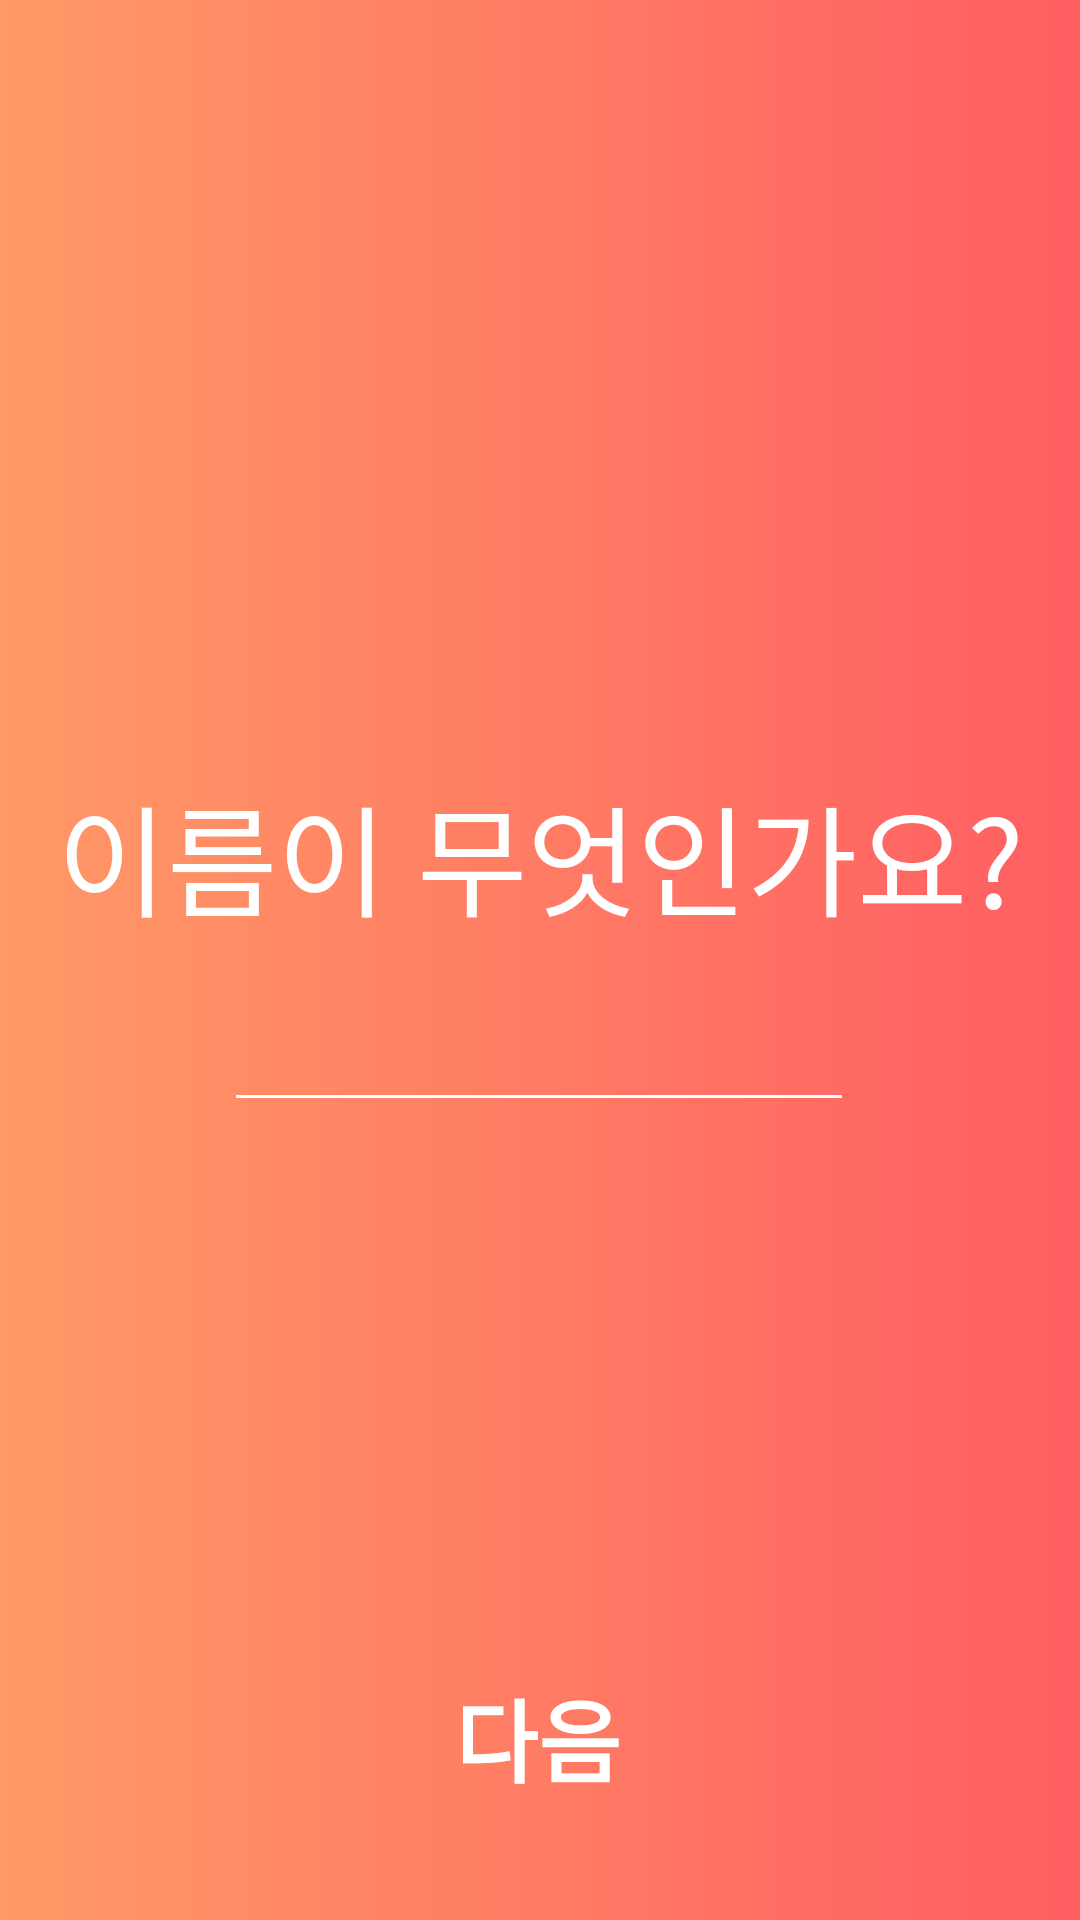

Layout XML and referenced resources for this Android screen:
<!-- AndroidManifest.xml: application theme AppTheme -->
<!-- res/layout/fragment_user_data.xml -->
<?xml version="1.0" encoding="utf-8"?>
<androidx.constraintlayout.widget.ConstraintLayout xmlns:android="http://schemas.android.com/apk/res/android"
    xmlns:app="http://schemas.android.com/apk/res-auto"
    xmlns:tools="http://schemas.android.com/tools"
    android:layout_width="match_parent"
    android:layout_height="match_parent"
    android:background="@drawable/music_list">

    <TextView
        android:id="@+id/textView2"
        android:layout_width="wrap_content"
        android:layout_height="wrap_content"
        android:layout_marginTop="256dp"
        android:fontFamily="@font/nixgon_font"
        android:text="이름이 무엇인가요?"
        android:textColor="@color/colorWhite"
        android:textSize="40dp"
        app:layout_constraintEnd_toEndOf="parent"
        app:layout_constraintStart_toStartOf="parent"
        app:layout_constraintTop_toTopOf="parent" />

    <EditText
        android:id="@+id/user_data"
        android:layout_width="wrap_content"
        android:layout_height="wrap_content"
        android:ems="10"
        android:gravity="center"
        android:textColor="@color/colorWhite"
        android:theme="@style/EditTheme"
        app:layout_constraintBottom_toBottomOf="parent"
        app:layout_constraintEnd_toEndOf="parent"
        app:layout_constraintHorizontal_bias="0.497"
        app:layout_constraintStart_toStartOf="parent"
        app:layout_constraintTop_toBottomOf="@+id/textView2"
        app:layout_constraintVertical_bias="0.064" />

    <Button
        android:id="@+id/next_button2"
        android:layout_width="wrap_content"
        android:layout_height="wrap_content"
        android:layout_marginTop="37dp"
        android:background="@android:color/transparent"
        android:fontFamily="@font/nixgon_font"
        android:text="다음"
        android:textColor="@color/colorWhite"
        android:textSize="30dp"
        android:textStyle="bold"
        app:layout_constraintBottom_toBottomOf="parent"
        app:layout_constraintEnd_toEndOf="parent"
        app:layout_constraintHorizontal_bias="0.498"
        app:layout_constraintStart_toStartOf="parent"
        app:layout_constraintTop_toBottomOf="@+id/user_data"
        app:layout_constraintVertical_bias="0.796" />

</androidx.constraintlayout.widget.ConstraintLayout>
<!-- resources referenced by this layout -->
<resources>
  <color name="colorWhite">#FFFFFF</color>
  <!-- drawable music_list (drawable) -->
  <?xml version="1.0" encoding="utf-8"?>
  <shape xmlns:android="http://schemas.android.com/apk/res/android">
  
      <size
          android:width="500dp"
          android:height="500dp"
          />
  
      <solid
          android:color="@color/colorWhite"
          />
  
      <gradient
          android:startColor="#ff9966"
          android:endColor="#ff5e62"
          />
  </shape>
  <style name="EditTheme" parent="Theme.AppCompat.Light.NoActionBar">
  
          <item name="colorAccent">@color/colorWhite</item>
          <item name="colorControlNormal">@color/colorWhite</item>
  
      </style>
  <style name="AppTheme" parent="Theme.AppCompat.Light.DarkActionBar">
          
          <item name="colorPrimary">@color/colorMain</item>
          <item name="colorPrimaryDark">@color/colorMain</item>
          <item name="colorAccent">@color/colorMain</item>
      </style>
  <color name="colorMain">#FF6F61</color>
</resources>
